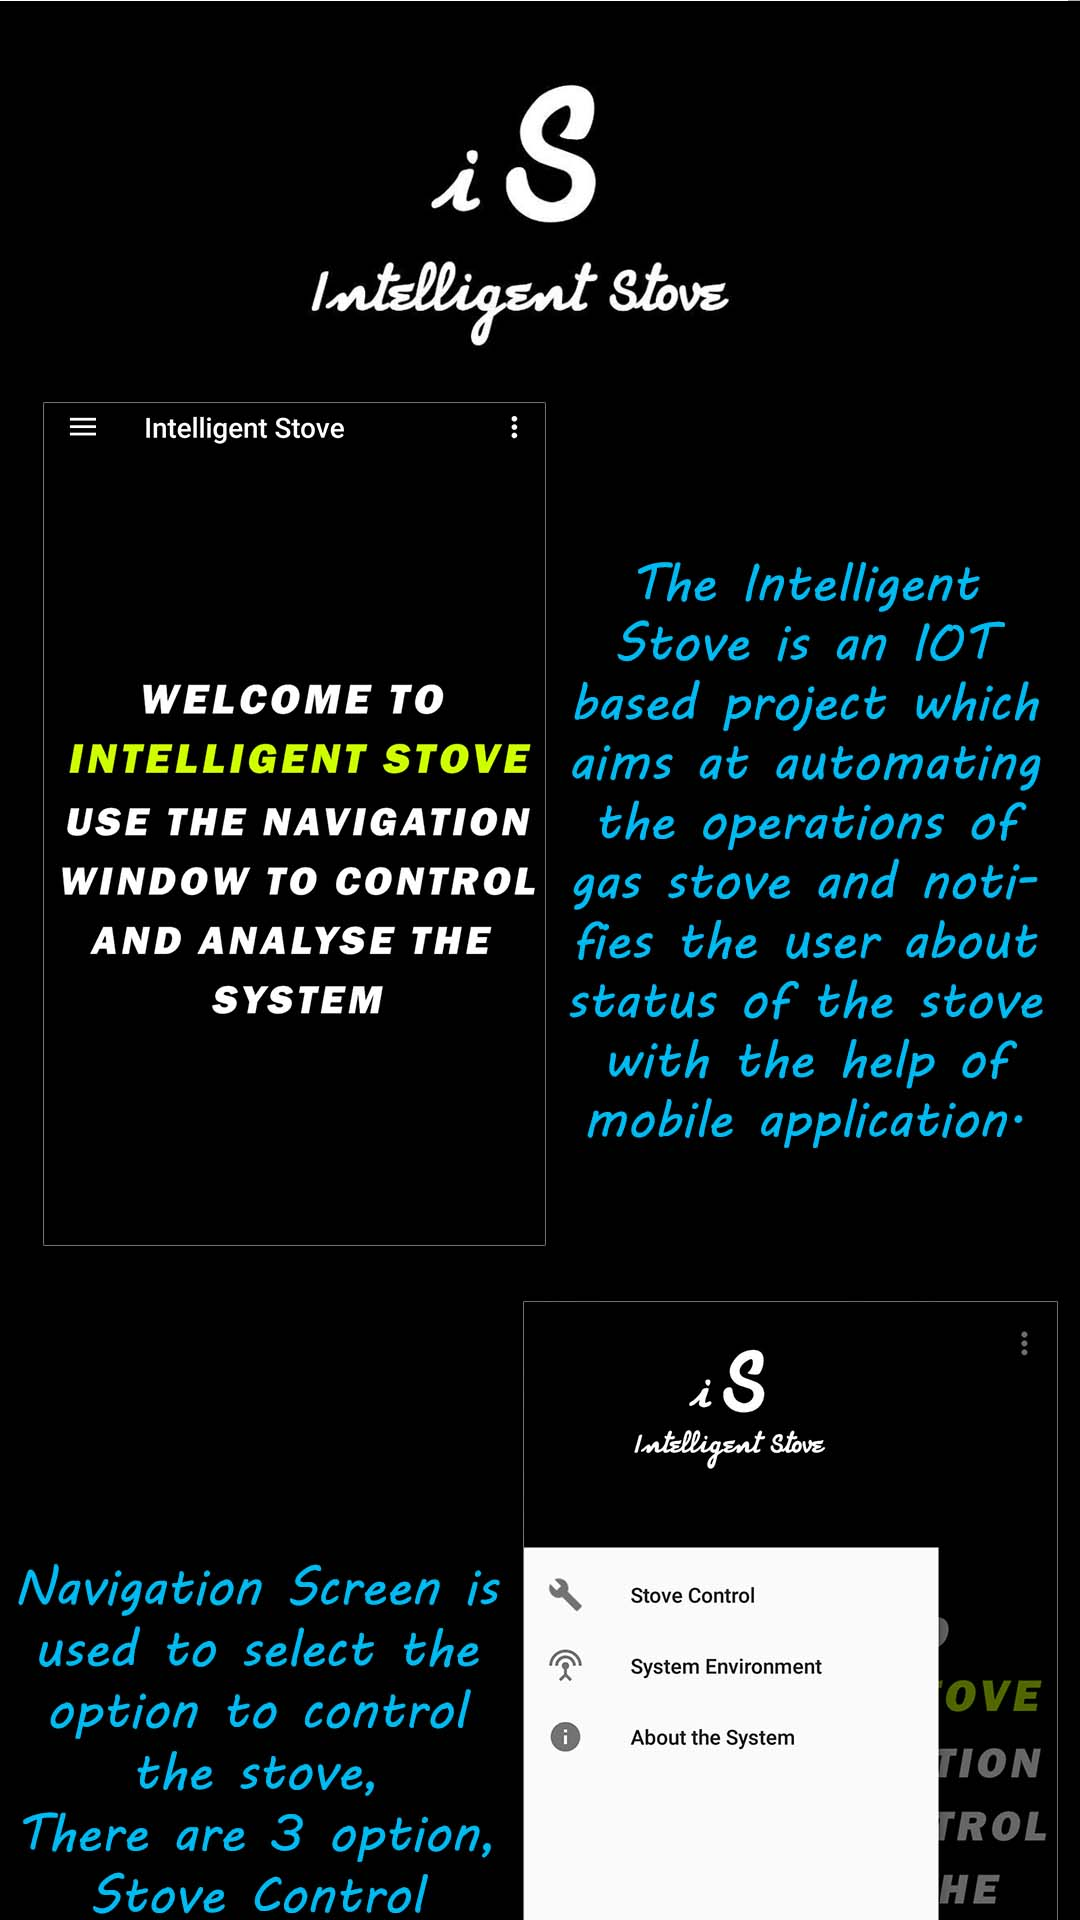

This screen was rendered from an Android layout file. Write that file and the resources it references.
<!-- AndroidManifest.xml: application theme AppTheme -->
<!-- res/layout/activity_about.xml -->
<?xml version="1.0" encoding="utf-8"?>
<LinearLayout xmlns:android="http://schemas.android.com/apk/res/android"
    android:orientation="vertical" android:layout_width="match_parent"
    android:background="@color/black"
    android:layout_height="match_parent">

    <ScrollView
        android:layout_width="match_parent"
        android:layout_height="match_parent">

        <LinearLayout
            android:layout_width="wrap_content"
            android:layout_height="wrap_content"
            android:orientation="vertical">

            <ImageView
                android:layout_width="wrap_content"
                android:layout_height="wrap_content"
                android:src="@drawable/about_screen2"
                android:adjustViewBounds="true"/>

            <ImageView
                android:layout_width="wrap_content"
                android:layout_height="wrap_content"
                android:src="@drawable/about_screen1"
                android:adjustViewBounds="true"/>

        </LinearLayout>
    </ScrollView>


</LinearLayout>
<!-- resources referenced by this layout -->
<resources>
  <color name="black">#000000</color>
  <!-- drawable about_screen1: jpg bitmap (drawable, 192168 bytes) -->
  <!-- drawable about_screen2: jpg bitmap (drawable, 201063 bytes) -->
  <style name="AppTheme" parent="Theme.AppCompat.Light.DarkActionBar">
          
          <item name="colorPrimary">@color/black</item>
          <item name="colorPrimaryDark">@color/colorPrimaryDark</item>
          <item name="colorAccent">@color/colorAccent</item>
      </style>
  <color name="colorPrimaryDark">#00574B</color>
  <color name="colorAccent">#D81B60</color>
</resources>
